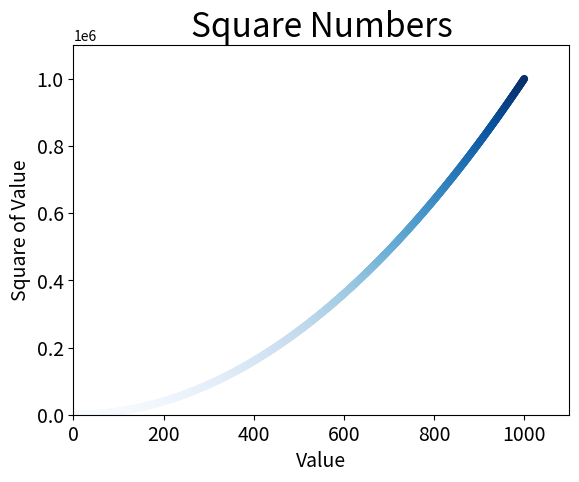

Source code (Python):
#!/usr/bin/env python  
# -*- coding:utf-8 _*-  
# Author: Wengs
# Time  : 2/28/2019 11:01 AM 
# File  : scatter_squares.py 
# IDE   : PyCharm

import matplotlib.pyplot as plt

x_values = list(range(1, 1001))
y_values = [x**2 for x in x_values]

plt.scatter(x_values, y_values, s=30, c=y_values, cmap=plt.cm.Blues, edgecolor='none')

# Set title and add label
plt.title("Square Numbers", fontsize=24)
plt.xlabel("Value", fontsize=14)
plt.ylabel("Square of Value", fontsize=14)

# Set label range
plt.axis([0, 1100, 0, 1100000])

#  Set scale size
plt.tick_params(axis='both', which='major', labelsize=14)

plt.savefig('squares_plot.png', bbox_inches='tight')
plt.show()
